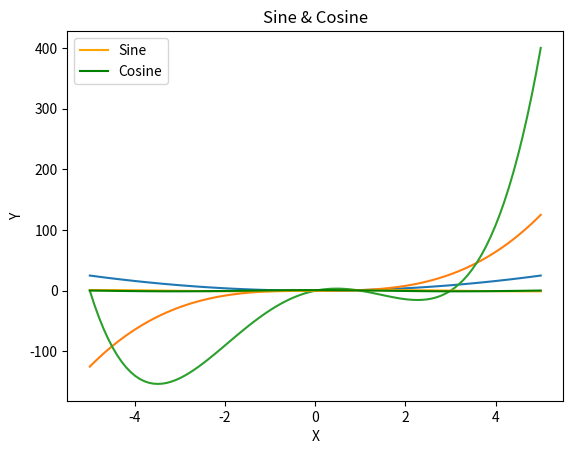

This figure's Python source:
import pandas as pd
import numpy as np
from matplotlib import pyplot as plt

domain = np.linspace(-5.0,5.0,100)

y = np.power(domain, 2)

%matplotlib inline  
# "magic" command telling Jupyter NB to embed plots

# always label and title your plot, at minimum
plt.xlabel("X")
plt.ylabel("Y")
plt.title("Parabolic Curve")
p = plt.plot(domain, y)

x3 = np.power(domain, 3)

plt.xlabel("X")
plt.ylabel("Y")
plt.title("X to the 3rd Power")
p = plt.plot(domain, x3)

def poly(x):
    return (x - 3) * (x + 5) * (x - 1) * x

Poly = np.vectorize(poly)

y = Poly(domain)

plt.xlabel("X")
plt.ylabel("Y")
plt.title("4th Degree Polynomial")
plt.grid()
p = plt.plot(domain, y)

y0 = np.sin(domain)
y1 = np.cos(domain)

plt.xlabel("X")
plt.ylabel("Y")
plt.title("Sine & Cosine")
plt.grid()
plt.plot(domain, y0, color = "orange", label="Sine")
plt.plot(domain, y1, color = "green", label="Cosine")
p = plt.legend()

domain.shape

col0 = pd.Series(domain)
col1 = pd.Series(np.power(domain,2))
col2 = pd.Series(x3)
col3 = Poly(domain)

datadict = {"Input":col0, "Parabola":col1, "3rd Power":col2, "Polynomial":col3}
df = pd.DataFrame(datadict, columns = ["Input", "Parabola", "3rd Power", "Polynomial"])

df.head()

df.loc[:,"3rd Power"].head()

df.loc[:10,["Input", "3rd Power"]]  # rows 0-10 inclusive, two columns